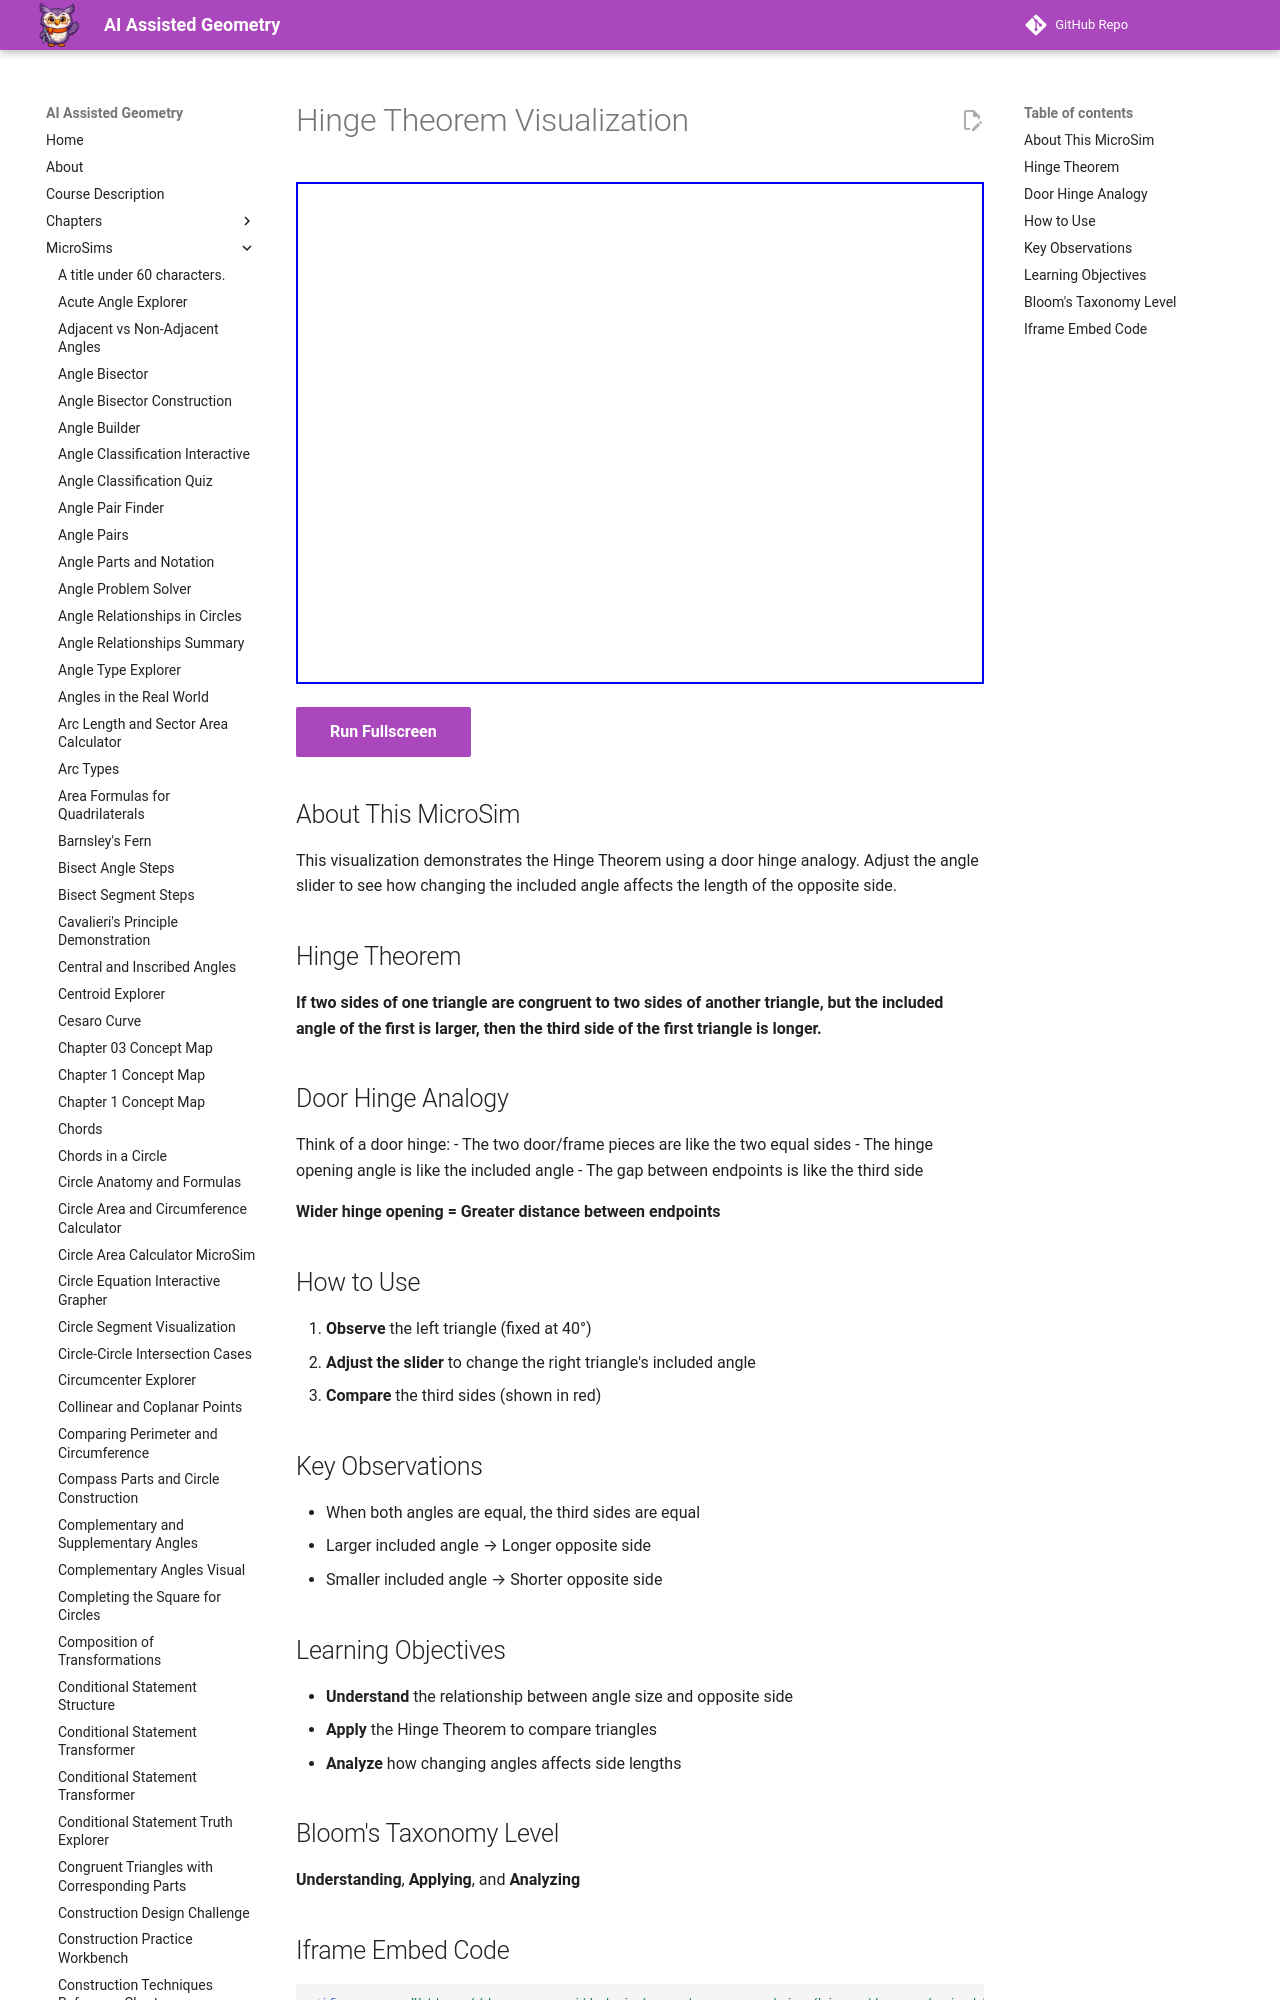

repository: dmccreary/geometry-course · page: sims/hinge-theorem/index.html · generator: mkdocs

---
title: Hinge Theorem Visualization
description: Interactive diagram showing how included angle size affects opposite side length.
image: /sims/hinge-theorem/hinge-theorem.png
og:image: /sims/hinge-theorem/hinge-theorem.png
twitter:image: /sims/hinge-theorem/hinge-theorem.png
social:
   cards: false
quality_score: 85
---

# Hinge Theorem Visualization

<iframe src="main.html" height="502px" width="100%" scrolling="no"></iframe>

[Run Fullscreen](./main.html){ .md-button .md-button--primary }
